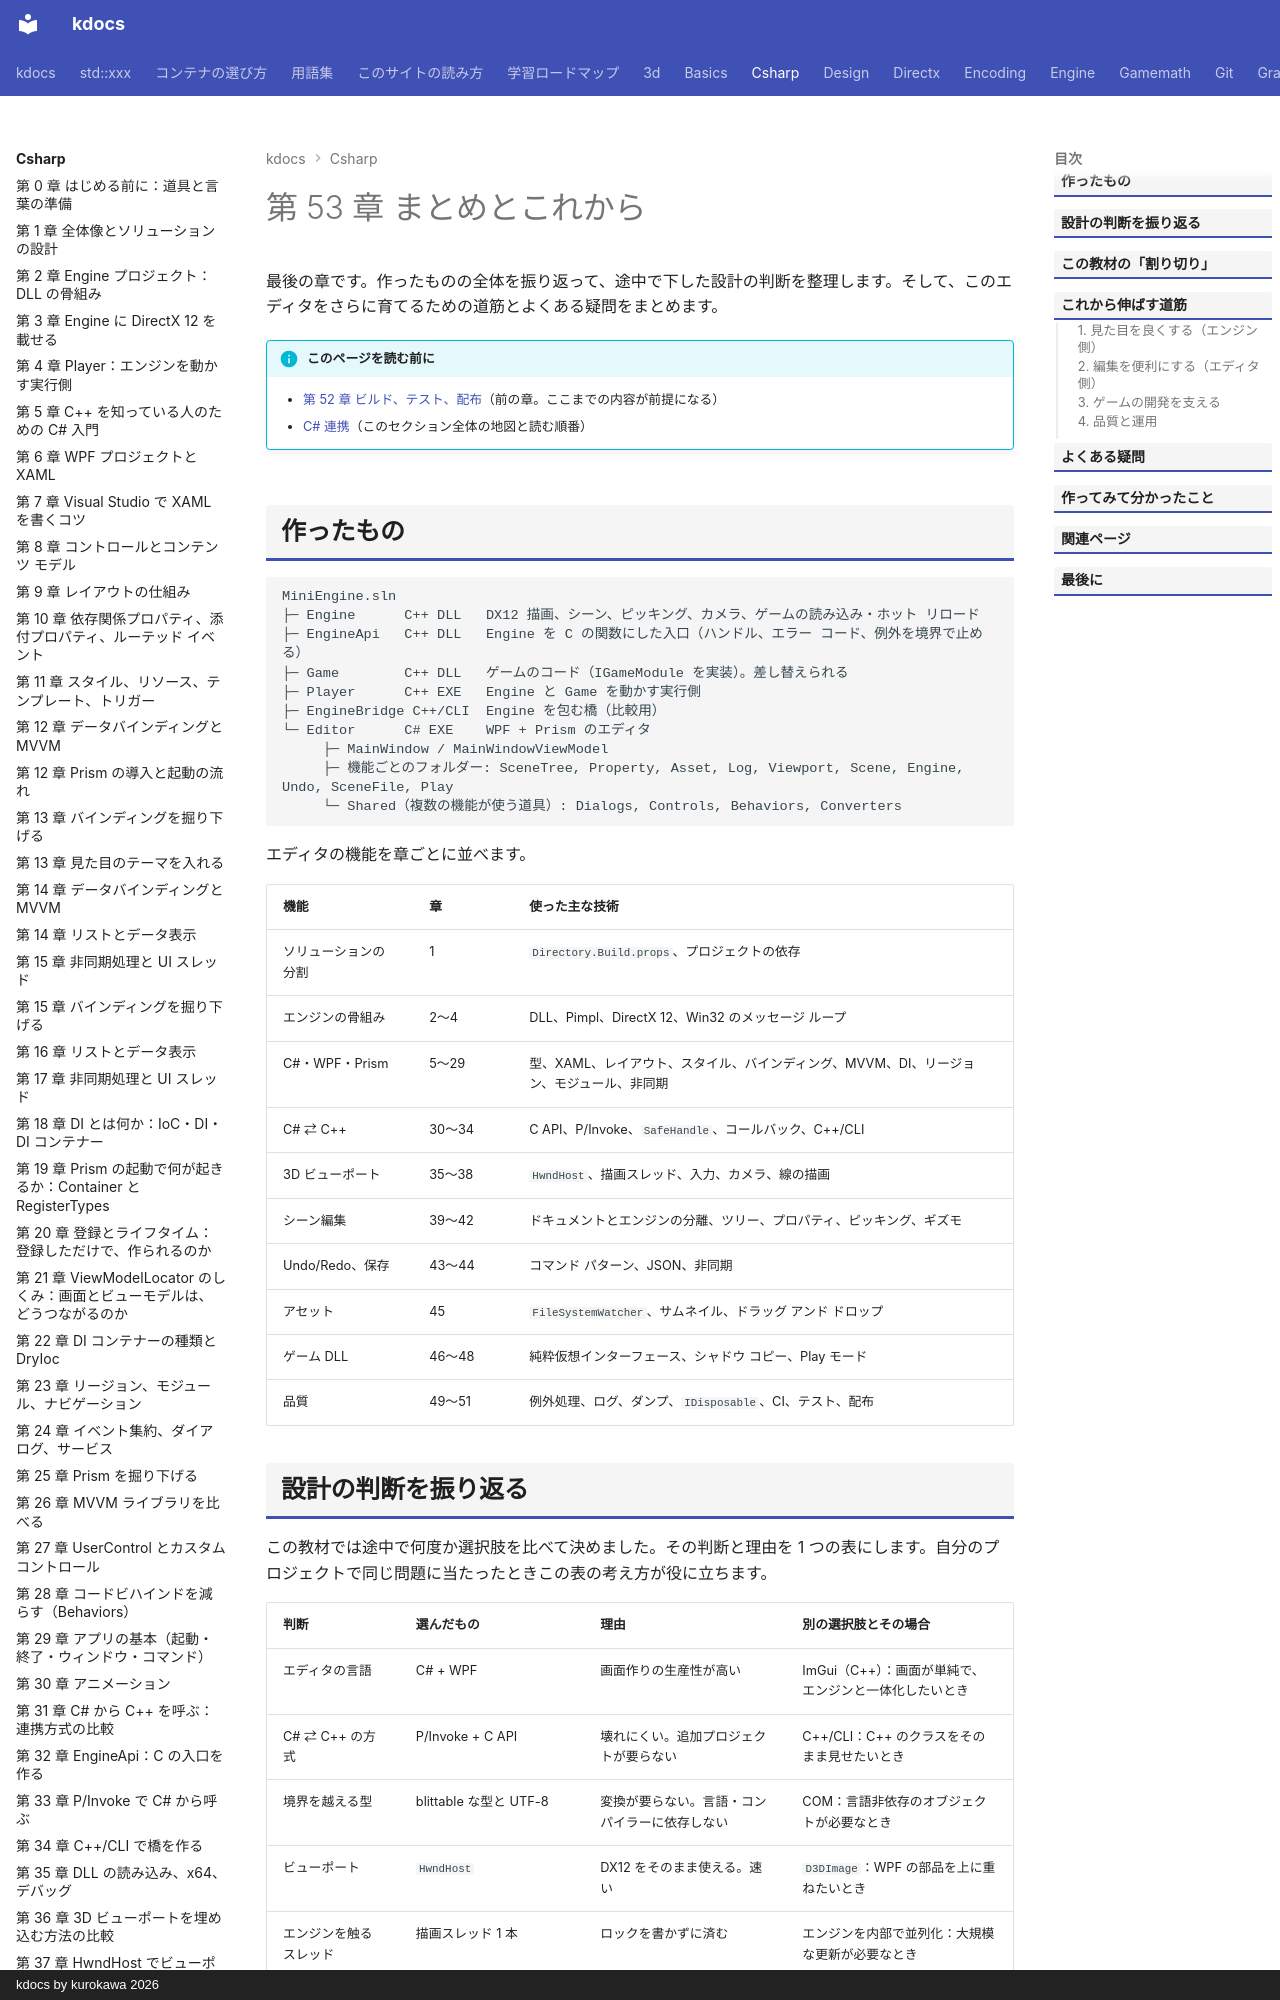

repository: qwzxdf/kdocs · page: csharp/53-next-steps/index.html · generator: mkdocs · copyright: kdocs by kurokawa 2026

---
title: 第 53 章 まとめと、これから
tags:
  - C#連携
---

# 第 53 章 まとめとこれから

最後の章です。作ったものの全体を振り返って、途中で下した設計の判断を整理します。そして、このエディタをさらに育てるための道筋とよくある疑問をまとめます。

!!! info "このページを読む前に"
    - [第 52 章 ビルド、テスト、配布](52-build-deploy.md)（前の章。ここまでの内容が前提になる）
    - [C# 連携](index.md)（このセクション全体の地図と読む順番）


## 作ったもの

```text
MiniEngine.sln
├─ Engine      C++ DLL   DX12 描画、シーン、ピッキング、カメラ、ゲームの読み込み・ホット リロード
├─ EngineApi   C++ DLL   Engine を C の関数にした入口（ハンドル、エラー コード、例外を境界で止める）
├─ Game        C++ DLL   ゲームのコード（IGameModule を実装）。差し替えられる
├─ Player      C++ EXE   Engine と Game を動かす実行側
├─ EngineBridge C++/CLI  Engine を包む橋（比較用）
└─ Editor      C# EXE    WPF + Prism のエディタ
     ├─ MainWindow / MainWindowViewModel
     ├─ 機能ごとのフォルダー: SceneTree, Property, Asset, Log, Viewport, Scene, Engine, Undo, SceneFile, Play
     └─ Shared（複数の機能が使う道具）: Dialogs, Controls, Behaviors, Converters
```

エディタの機能を章ごとに並べます。

| 機能 | 章 | 使った主な技術 |
| --- | --- | --- |
| ソリューションの分割 | 1 | `Directory.Build.props`、プロジェクトの依存 |
| エンジンの骨組み | 2〜4 | DLL、Pimpl、DirectX 12、Win32 のメッセージ ループ |
| C#・WPF・Prism | 5〜29 | 型、XAML、レイアウト、スタイル、バインディング、MVVM、DI、リージョン、モジュール、非同期 |
| C# ⇄ C++ | 30〜34 | C API、P/Invoke、`SafeHandle`、コールバック、C++/CLI |
| 3D ビューポート | 35〜38 | `HwndHost`、描画スレッド、入力、カメラ、線の描画 |
| シーン編集 | 39〜42 | ドキュメントとエンジンの分離、ツリー、プロパティ、ピッキング、ギズモ |
| Undo/Redo、保存 | 43〜44 | コマンド パターン、JSON、非同期 |
| アセット | 45 | `FileSystemWatcher`、サムネイル、ドラッグ アンド ドロップ |
| ゲーム DLL | 46〜48 | 純粋仮想インターフェース、シャドウ コピー、Play モード |
| 品質 | 49〜51 | 例外処理、ログ、ダンプ、`IDisposable`、CI、テスト、配布 |
